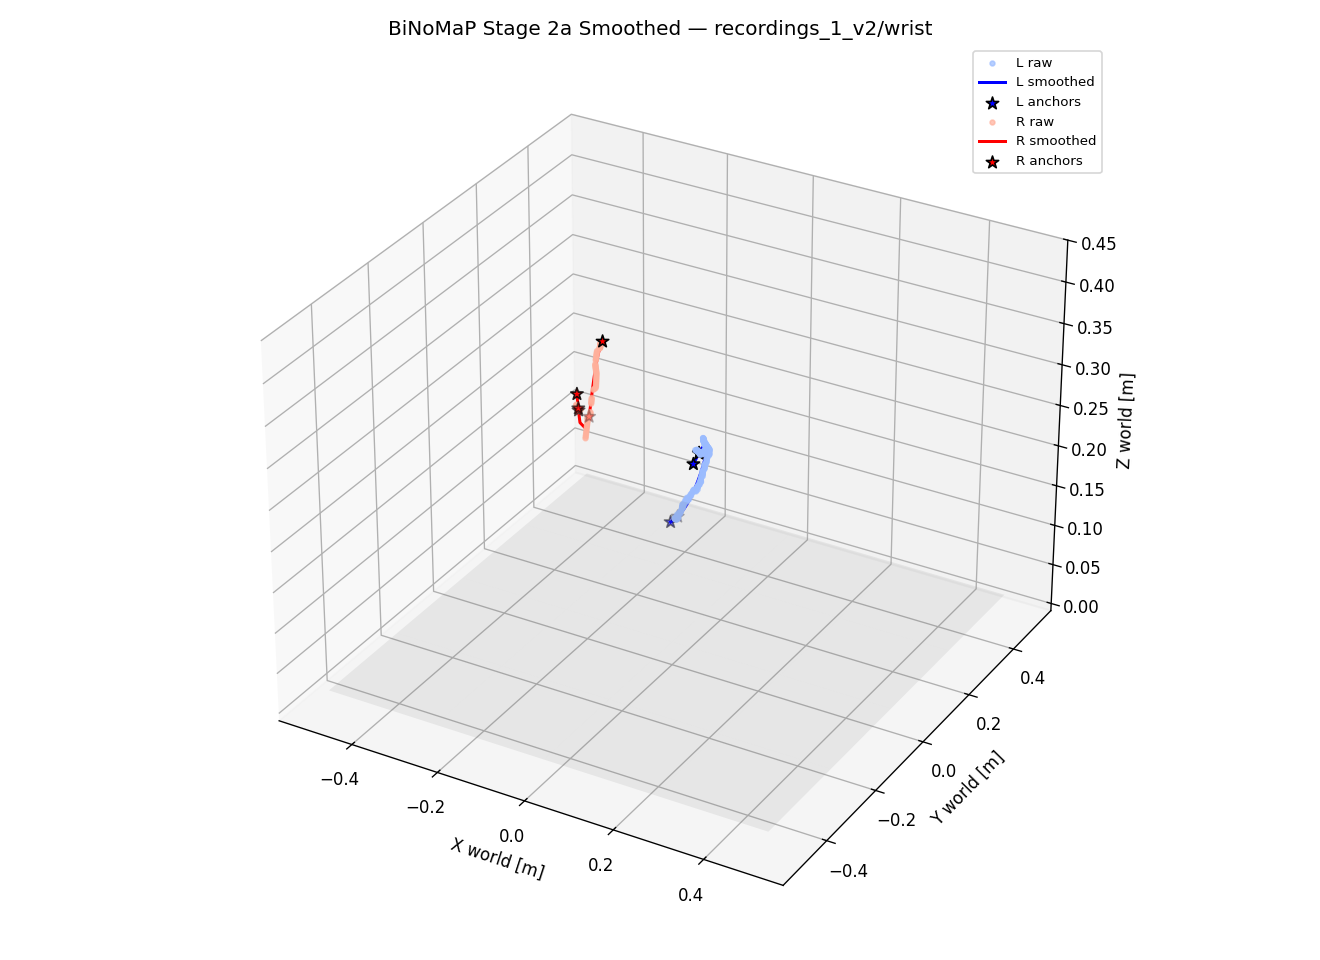

Data behind this chart, as committed beside it:
ts_ms, valid_L, interp_L, side_L, pLx, pLy, pLz, qLx, qLy, qLz, qLw, pLx_raw, pLy_raw, pLz_raw, valid_R, interp_R, side_R, pRx, pRy, pRz, qRx, qRy, qRz, qRw
1779152941952, 1, 0, 0, -0.04226, 0.159, 0.1928, 0.5589, 0.2526, -0.1345, 0.7783, -0.04191, 0.1659, 0.2083, 0, 0, -1, 0.000000, 0.000000, 0.000000, 0.000000, 0.000000, 0.000000, 0.000000
1779152941985, 0, 0, -1, 0.000000, 0.000000, 0.000000, 0.000000, 0.000000, 0.000000, 0.000000, 0.000000, 0.000000, 0.000000, 0, 0, -1, 0.000000, 0.000000, 0.000000, 0.000000, 0.000000, 0.000000, 0.000000
1779152942019, 0, 0, -1, 0.000000, 0.000000, 0.000000, 0.000000, 0.000000, 0.000000, 0.000000, 0.000000, 0.000000, 0.000000, 0, 0, -1, 0.000000, 0.000000, 0.000000, 0.000000, 0.000000, 0.000000, 0.000000
1779152942052, 0, 0, -1, 0.000000, 0.000000, 0.000000, 0.000000, 0.000000, 0.000000, 0.000000, 0.000000, 0.000000, 0.000000, 0, 0, -1, 0.000000, 0.000000, 0.000000, 0.000000, 0.000000, 0.000000, 0.000000
1779152942085, 0, 0, -1, 0.000000, 0.000000, 0.000000, 0.000000, 0.000000, 0.000000, 0.000000, 0.000000, 0.000000, 0.000000, 0, 0, -1, 0.000000, 0.000000, 0.000000, 0.000000, 0.000000, 0.000000, 0.000000
1779152942119, 0, 0, -1, 0.000000, 0.000000, 0.000000, 0.000000, 0.000000, 0.000000, 0.000000, 0.000000, 0.000000, 0.000000, 0, 0, -1, 0.000000, 0.000000, 0.000000, 0.000000, 0.000000, 0.000000, 0.000000
1779152942152, 1, 0, 0, -0.04053, 0.1645, 0.1969, 0.6573, 0.2196, -0.1346, 0.7082, -0.04086, 0.1688, 0.2075, 0, 0, -1, 0.000000, 0.000000, 0.000000, 0.000000, 0.000000, 0.000000, 0.000000
1779152942185, 1, 0, 0, -0.04026, 0.1654, 0.1975, 0.6728, 0.2137, -0.1344, 0.6954, -0.0404, 0.1694, 0.2081, 0, 0, -1, 0.000000, 0.000000, 0.000000, 0.000000, 0.000000, 0.000000, 0.000000
1779152942219, 1, 0, 0, -0.03999, 0.1662, 0.1981, 0.6879, 0.2078, -0.1342, 0.6824, -0.04087, 0.1698, 0.2066, 0, 0, -1, 0.000000, 0.000000, 0.000000, 0.000000, 0.000000, 0.000000, 0.000000
1779152942252, 1, 0, 0, -0.03973, 0.1671, 0.1987, 0.7028, 0.2017, -0.1339, 0.669, -0.04225, 0.1715, 0.2061, 0, 0, -1, 0.000000, 0.000000, 0.000000, 0.000000, 0.000000, 0.000000, 0.000000
1779152942285, 1, 0, 0, -0.03947, 0.1679, 0.1993, 0.7173, 0.1956, -0.1335, 0.6553, -0.03929, 0.1726, 0.2051, 0, 0, -1, 0.000000, 0.000000, 0.000000, 0.000000, 0.000000, 0.000000, 0.000000
1779152942319, 1, 0, 0, -0.03921, 0.1687, 0.1998, 0.7315, 0.1894, -0.1331, 0.6413, -0.04093, 0.1727, 0.207, 0, 0, -1, 0.000000, 0.000000, 0.000000, 0.000000, 0.000000, 0.000000, 0.000000
1779152942352, 1, 0, 0, -0.03895, 0.1695, 0.2004, 0.7454, 0.1831, -0.1326, 0.6271, -0.04033, 0.1742, 0.2047, 0, 0, -1, 0.000000, 0.000000, 0.000000, 0.000000, 0.000000, 0.000000, 0.000000
1779152942385, 1, 0, 0, -0.03871, 0.1703, 0.2009, 0.759, 0.1767, -0.1321, 0.6125, -0.03826, 0.1736, 0.2049, 0, 0, -1, 0.000000, 0.000000, 0.000000, 0.000000, 0.000000, 0.000000, 0.000000
1779152942419, 1, 0, 0, -0.03846, 0.1711, 0.2014, 0.7723, 0.1702, -0.1315, 0.5978, -0.03926, 0.1744, 0.2051, 0, 0, -1, 0.000000, 0.000000, 0.000000, 0.000000, 0.000000, 0.000000, 0.000000
1779152942452, 1, 0, 0, -0.03822, 0.1718, 0.2019, 0.7852, 0.1637, -0.1308, 0.5827, -0.0397, 0.1755, 0.2044, 0, 0, -1, 0.000000, 0.000000, 0.000000, 0.000000, 0.000000, 0.000000, 0.000000
1779152942485, 1, 0, 0, -0.03798, 0.1726, 0.2024, 0.7978, 0.1571, -0.1301, 0.5674, -0.03908, 0.1756, 0.2037, 0, 0, -1, 0.000000, 0.000000, 0.000000, 0.000000, 0.000000, 0.000000, 0.000000
1779152942519, 1, 0, 0, -0.03775, 0.1733, 0.2029, 0.81, 0.1504, -0.1294, 0.5518, -0.03775, 0.1746, 0.2034, 0, 0, -1, 0.000000, 0.000000, 0.000000, 0.000000, 0.000000, 0.000000, 0.000000
1779152942552, 1, 0, 0, -0.03752, 0.174, 0.2033, 0.8574, 0.1417, -0.1046, 0.4835, -0.03722, 0.1742, 0.2033, 0, 0, -1, 0.000000, 0.000000, 0.000000, 0.000000, 0.000000, 0.000000, 0.000000
1779152942585, 1, 0, 0, -0.0373, 0.1747, 0.2038, 0.8567, 0.1414, -0.1049, 0.4849, -0.03556, 0.1751, 0.2023, 0, 0, -1, 0.000000, 0.000000, 0.000000, 0.000000, 0.000000, 0.000000, 0.000000
1779152942619, 1, 0, 0, -0.03708, 0.1754, 0.2042, 0.8559, 0.1411, -0.1052, 0.4863, -0.03567, 0.1742, 0.2018, 0, 0, -1, 0.000000, 0.000000, 0.000000, 0.000000, 0.000000, 0.000000, 0.000000
1779152942652, 1, 0, 0, -0.03686, 0.1761, 0.2046, 0.8551, 0.1408, -0.1056, 0.4876, -0.03607, 0.1741, 0.2022, 0, 0, -1, 0.000000, 0.000000, 0.000000, 0.000000, 0.000000, 0.000000, 0.000000
1779152942685, 1, 0, 0, -0.03665, 0.1768, 0.205, 0.8544, 0.1405, -0.1059, 0.489, -0.03377, 0.1732, 0.2026, 0, 0, -1, 0.000000, 0.000000, 0.000000, 0.000000, 0.000000, 0.000000, 0.000000
1779152942719, 1, 0, 0, -0.03644, 0.1774, 0.2054, 0.8536, 0.1401, -0.1062, 0.4904, -0.03437, 0.1738, 0.2027, 0, 0, -1, 0.000000, 0.000000, 0.000000, 0.000000, 0.000000, 0.000000, 0.000000
1779152942752, 1, 0, 0, -0.03623, 0.1781, 0.2058, 0.8528, 0.1398, -0.1065, 0.4917, -0.03562, 0.1744, 0.2032, 0, 0, -1, 0.000000, 0.000000, 0.000000, 0.000000, 0.000000, 0.000000, 0.000000
1779152942785, 1, 0, 0, -0.03603, 0.1787, 0.2061, 0.8521, 0.1395, -0.1069, 0.4931, -0.03496, 0.1742, 0.2028, 0, 0, -1, 0.000000, 0.000000, 0.000000, 0.000000, 0.000000, 0.000000, 0.000000
1779152942819, 1, 0, 0, -0.03584, 0.1793, 0.2065, 0.8513, 0.1392, -0.1072, 0.4944, -0.03296, 0.1747, 0.202, 0, 0, -1, 0.000000, 0.000000, 0.000000, 0.000000, 0.000000, 0.000000, 0.000000
1779152942852, 1, 0, 0, -0.03564, 0.18, 0.2068, 0.8505, 0.1388, -0.1075, 0.4958, -0.03451, 0.1751, 0.2031, 0, 0, -1, 0.000000, 0.000000, 0.000000, 0.000000, 0.000000, 0.000000, 0.000000
1779152942885, 1, 0, 0, -0.03546, 0.1805, 0.2071, 0.8497, 0.1385, -0.1078, 0.4971, -0.03397, 0.1758, 0.2037, 0, 0, -1, 0.000000, 0.000000, 0.000000, 0.000000, 0.000000, 0.000000, 0.000000
1779152942919, 1, 0, 0, -0.03527, 0.1811, 0.2074, 0.8489, 0.1382, -0.1082, 0.4985, -0.03419, 0.1771, 0.2043, 0, 0, -1, 0.000000, 0.000000, 0.000000, 0.000000, 0.000000, 0.000000, 0.000000
1779152942952, 1, 0, 0, -0.03509, 0.1817, 0.2077, 0.8482, 0.1378, -0.1085, 0.4998, -0.03323, 0.1781, 0.2038, 0, 0, -1, 0.000000, 0.000000, 0.000000, 0.000000, 0.000000, 0.000000, 0.000000
1779152942985, 1, 0, 0, -0.03491, 0.1823, 0.208, 0.8474, 0.1375, -0.1088, 0.5012, -0.03438, 0.1783, 0.2035, 0, 0, -1, 0.000000, 0.000000, 0.000000, 0.000000, 0.000000, 0.000000, 0.000000
1779152943019, 1, 0, 0, -0.03474, 0.1828, 0.2083, 0.8466, 0.1372, -0.1091, 0.5025, -0.03109, 0.1801, 0.203, 0, 0, -1, 0.000000, 0.000000, 0.000000, 0.000000, 0.000000, 0.000000, 0.000000
1779152943052, 1, 0, 0, -0.03457, 0.1833, 0.2085, 0.8458, 0.1369, -0.1095, 0.5039, -0.03275, 0.1809, 0.2026, 0, 0, -1, 0.000000, 0.000000, 0.000000, 0.000000, 0.000000, 0.000000, 0.000000
1779152943085, 1, 0, 0, -0.0344, 0.1839, 0.2087, 0.845, 0.1365, -0.1098, 0.5052, -0.03141, 0.1825, 0.2026, 0, 0, -1, 0.000000, 0.000000, 0.000000, 0.000000, 0.000000, 0.000000, 0.000000
1779152943119, 1, 0, 0, -0.03424, 0.1844, 0.209, 0.8442, 0.1362, -0.1101, 0.5066, -0.03072, 0.1824, 0.202, 0, 0, -1, 0.000000, 0.000000, 0.000000, 0.000000, 0.000000, 0.000000, 0.000000
1779152943152, 1, 0, 0, -0.03409, 0.1849, 0.2092, 0.8434, 0.1359, -0.1104, 0.5079, -0.03103, 0.183, 0.2016, 0, 0, -1, 0.000000, 0.000000, 0.000000, 0.000000, 0.000000, 0.000000, 0.000000
1779152943185, 1, 0, 0, -0.03393, 0.1853, 0.2094, 0.8426, 0.1355, -0.1107, 0.5093, -0.03124, 0.1839, 0.2009, 0, 0, -1, 0.000000, 0.000000, 0.000000, 0.000000, 0.000000, 0.000000, 0.000000
1779152943219, 1, 0, 0, -0.03378, 0.1858, 0.2095, 0.8418, 0.1352, -0.1111, 0.5106, -0.03276, 0.1849, 0.2013, 0, 0, -1, 0.000000, 0.000000, 0.000000, 0.000000, 0.000000, 0.000000, 0.000000
1779152943252, 1, 0, 0, -0.03364, 0.1863, 0.2097, 0.841, 0.1349, -0.1114, 0.512, -0.03255, 0.186, 0.2004, 0, 0, -1, 0.000000, 0.000000, 0.000000, 0.000000, 0.000000, 0.000000, 0.000000
1779152943285, 1, 0, 0, -0.03349, 0.1867, 0.2099, 0.8402, 0.1346, -0.1117, 0.5133, -0.0325, 0.1867, 0.2003, 0, 0, -1, 0.000000, 0.000000, 0.000000, 0.000000, 0.000000, 0.000000, 0.000000
1779152943319, 1, 0, 0, -0.03336, 0.1871, 0.21, 0.8394, 0.1342, -0.112, 0.5146, -0.03397, 0.1873, 0.2006, 0, 0, -1, 0.000000, 0.000000, 0.000000, 0.000000, 0.000000, 0.000000, 0.000000
1779152943352, 1, 0, 0, -0.03322, 0.1876, 0.2101, 0.8386, 0.1339, -0.1123, 0.516, -0.03382, 0.1877, 0.2011, 0, 0, -1, 0.000000, 0.000000, 0.000000, 0.000000, 0.000000, 0.000000, 0.000000
1779152943385, 1, 0, 0, -0.03309, 0.188, 0.2102, 0.8378, 0.1336, -0.1127, 0.5173, -0.03351, 0.1874, 0.2011, 0, 0, -1, 0.000000, 0.000000, 0.000000, 0.000000, 0.000000, 0.000000, 0.000000
1779152943419, 1, 0, 0, -0.03297, 0.1884, 0.2103, 0.837, 0.1332, -0.113, 0.5186, -0.03383, 0.1875, 0.2013, 0, 0, -1, 0.000000, 0.000000, 0.000000, 0.000000, 0.000000, 0.000000, 0.000000
1779152943452, 1, 0, 0, -0.03284, 0.1888, 0.2104, 0.8361, 0.1329, -0.1133, 0.52, -0.03405, 0.1881, 0.2018, 0, 0, -1, 0.000000, 0.000000, 0.000000, 0.000000, 0.000000, 0.000000, 0.000000
1779152943485, 1, 0, 0, -0.03272, 0.1891, 0.2105, 0.8353, 0.1326, -0.1136, 0.5213, -0.03367, 0.1894, 0.2018, 0, 0, -1, 0.000000, 0.000000, 0.000000, 0.000000, 0.000000, 0.000000, 0.000000
1779152943519, 1, 0, 0, -0.03261, 0.1895, 0.2106, 0.8345, 0.1322, -0.1139, 0.5226, -0.03423, 0.1908, 0.2017, 1, 0, 1, -0.08106, -0.2266, 0.3722, 0.1173, 0.8052, 0.3596, -0.4567
1779152943552, 1, 0, 0, -0.0325, 0.1898, 0.2106, 0.8337, 0.1319, -0.1143, 0.524, -0.03429, 0.1923, 0.2019, 1, 0, 1, -0.08032, -0.2271, 0.3694, 0.1058, 0.81, 0.3605, -0.4504
1779152943585, 1, 0, 0, -0.03239, 0.1902, 0.2107, 0.8328, 0.1316, -0.1146, 0.5253, -0.03448, 0.1935, 0.2026, 1, 1, 1, -0.0796, -0.2275, 0.3667, 0.09427, 0.8146, 0.3613, -0.4439
1779152943619, 1, 0, 0, -0.03229, 0.1905, 0.2107, 0.832, 0.1312, -0.1149, 0.5266, -0.03534, 0.1939, 0.203, 1, 1, 1, -0.0789, -0.2279, 0.364, 0.08273, 0.819, 0.362, -0.4374
1779152943652, 1, 0, 0, -0.03218, 0.1908, 0.2107, 0.8312, 0.1309, -0.1152, 0.5279, -0.03447, 0.1942, 0.2027, 1, 1, 1, -0.07822, -0.2282, 0.3615, 0.07116, 0.8233, 0.3627, -0.4308
1779152943685, 1, 0, 0, -0.03209, 0.1911, 0.2107, 0.8304, 0.1306, -0.1155, 0.5293, -0.03235, 0.1948, 0.2026, 1, 1, 1, -0.07755, -0.2286, 0.359, 0.05959, 0.8274, 0.3633, -0.424
1779152943719, 1, 0, 0, -0.032, 0.1914, 0.2107, 0.8295, 0.1302, -0.1158, 0.5306, -0.03131, 0.1952, 0.2029, 1, 1, 1, -0.07691, -0.2289, 0.3567, 0.048, 0.8314, 0.3639, -0.4172
1779152943752, 1, 0, 0, -0.03191, 0.1917, 0.2107, 0.8287, 0.1299, -0.1162, 0.5319, -0.03214, 0.1951, 0.2039, 1, 1, 1, -0.07628, -0.2292, 0.3544, 0.03976, 0.8363, 0.3636, -0.4084
1779152943785, 1, 0, 0, -0.03182, 0.1919, 0.2106, 0.8278, 0.1295, -0.1165, 0.5332, -0.03327, 0.1951, 0.205, 1, 1, 1, -0.07567, -0.2295, 0.3522, 0.0392, 0.8351, 0.3675, -0.4075
1779152943819, 1, 0, 0, -0.03174, 0.1922, 0.2106, 0.827, 0.1292, -0.1168, 0.5345, -0.03368, 0.1956, 0.2058, 1, 1, 0, -0.07508, -0.2298, 0.3501, 0.03864, 0.8338, 0.3714, -0.4067
1779152943852, 1, 0, 0, -0.03166, 0.1924, 0.2105, 0.8262, 0.1289, -0.1171, 0.5359, -0.03404, 0.1959, 0.2068, 1, 1, 1, -0.0745, -0.23, 0.3481, 0.03809, 0.8325, 0.3752, -0.4058
1779152943885, 1, 0, 0, -0.03159, 0.1927, 0.2105, 0.8253, 0.1285, -0.1174, 0.5372, -0.03487, 0.1963, 0.2071, 1, 1, 1, -0.07394, -0.2302, 0.3461, 0.03753, 0.8312, 0.3791, -0.405
1779152943919, 1, 0, 0, -0.03152, 0.1929, 0.2104, 0.8245, 0.1282, -0.1177, 0.5385, -0.03367, 0.1964, 0.2076, 1, 0, 1, -0.0734, -0.2304, 0.3443, 0.03697, 0.8299, 0.3829, -0.4041
... 160 more rows
